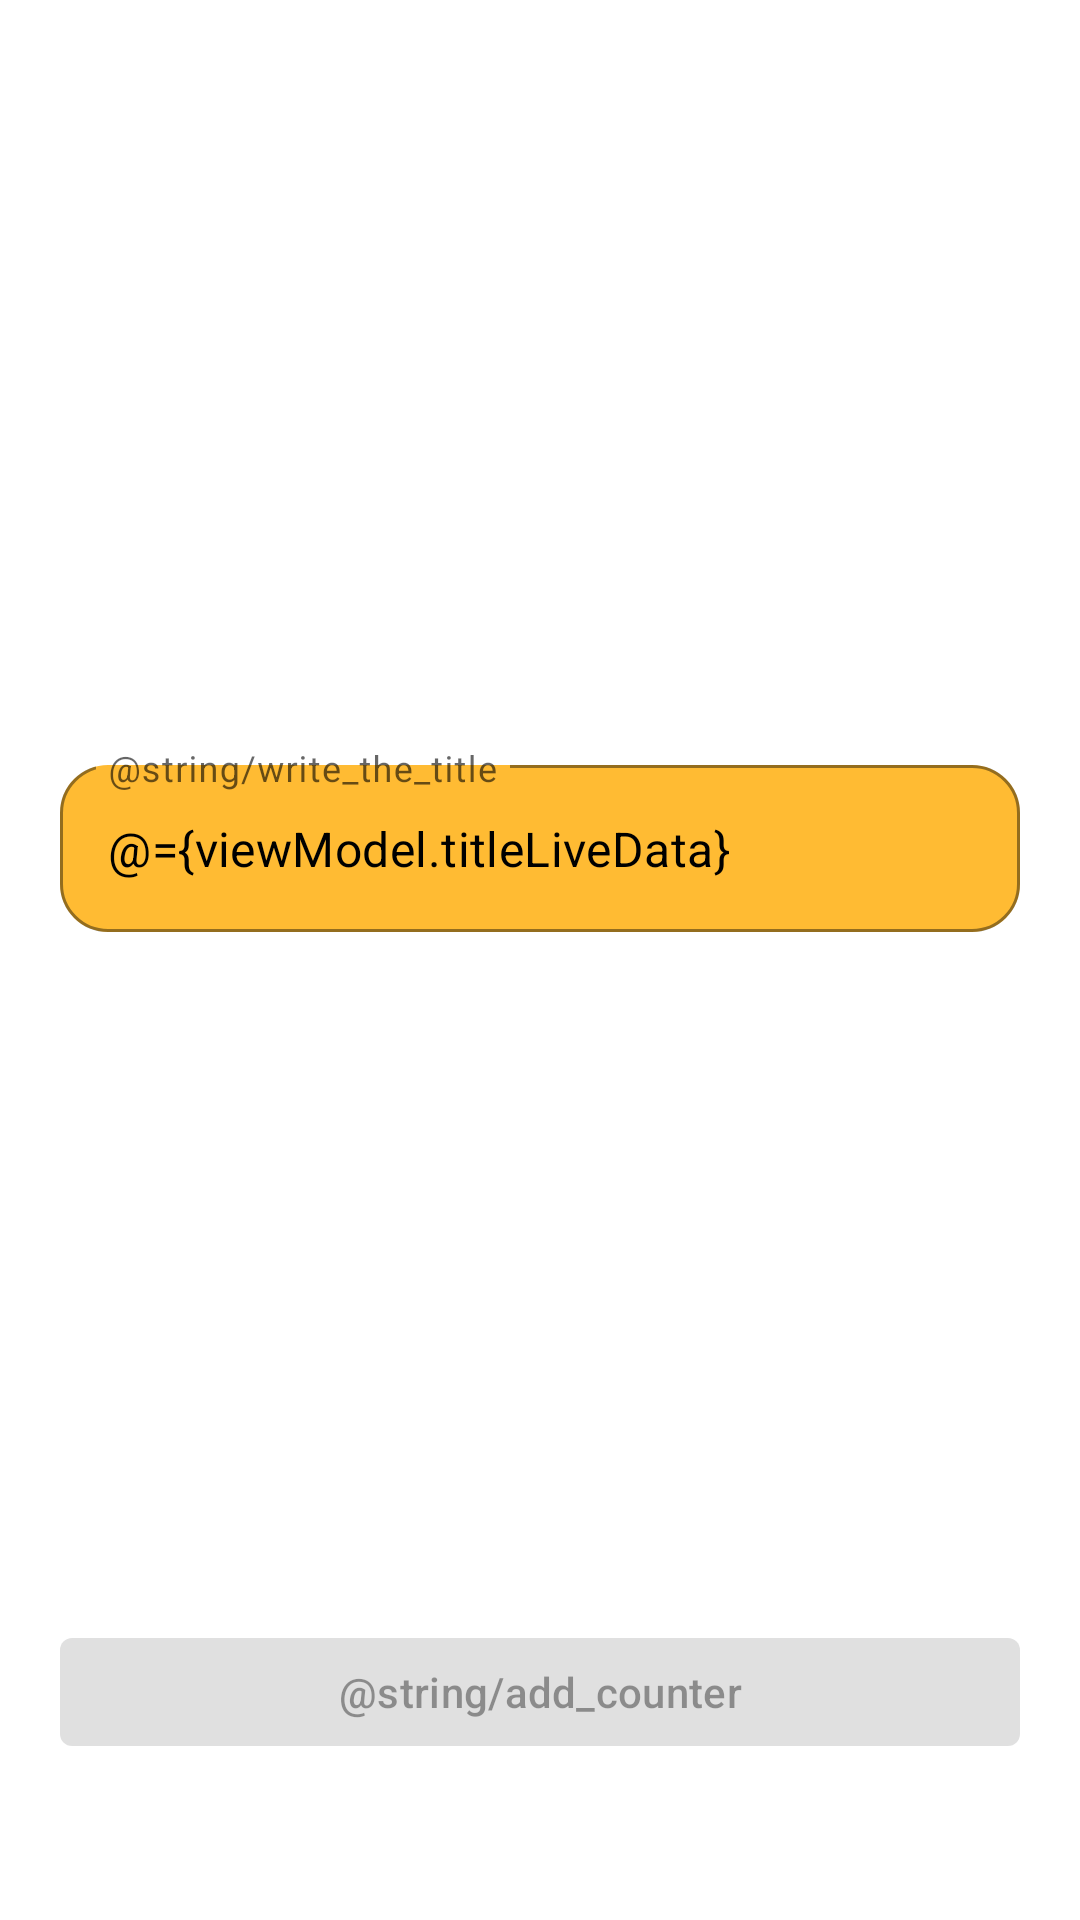

Reconstruct the res/layout file that produces this screen, plus the resources it refers to.
<!-- AndroidManifest.xml: application theme Theme.CountersDevChallenge -->
<!-- res/layout/add_counter_fragment.xml -->
<?xml version="1.0" encoding="utf-8"?>
<layout xmlns:android="http://schemas.android.com/apk/res/android"
    xmlns:app="http://schemas.android.com/apk/res-auto"
    xmlns:tools="http://schemas.android.com/tools">

    <data>

        <variable
            name="viewModel"
            type="mx.com.rlr.countersdevchallenge.presentation.home.add_counter.AddCounterViewModel" />

    </data>

    <androidx.constraintlayout.widget.ConstraintLayout
        android:layout_width="match_parent"
        android:layout_height="match_parent"
        android:padding="20dp"
        tools:context=".presentation.home.add_counter.AddCounterFragment">

        <com.google.android.material.textfield.TextInputLayout
            android:id="@+id/add_counter_fragment_til"
            android:layout_width="match_parent"
            android:layout_height="wrap_content"
            android:hint="@string/write_the_title"
            app:boxBackgroundColor="@android:color/holo_orange_light"
            app:boxStrokeColor="@android:color/holo_blue_dark"
            app:boxStrokeWidthFocused="1dp"
            app:boxCornerRadiusTopStart="16dp"
            app:boxCornerRadiusTopEnd="16dp"
            app:boxCornerRadiusBottomStart="16dp"
            app:boxCornerRadiusBottomEnd="16dp"
            style="@style/Widget.MaterialComponents.TextInputLayout.OutlinedBox"
            app:layout_constraintTop_toTopOf="parent"
            app:layout_constraintBottom_toTopOf="@id/add_counter_fragment_btn">

            <com.google.android.material.textfield.TextInputEditText
                android:id="@+id/add_counter_fragment_et"
                android:layout_width="match_parent"
                android:layout_height="wrap_content"
                android:imeOptions="actionDone"
                android:inputType="text"
                android:text="@={viewModel.titleLiveData}" />

        </com.google.android.material.textfield.TextInputLayout>

        <com.google.android.material.button.MaterialButton
            android:id="@+id/add_counter_fragment_btn"
            android:layout_width="match_parent"
            android:layout_height="wrap_content"
            android:layout_marginTop="8dp"
            android:layout_marginBottom="32dp"
            android:enabled="false"
            android:textAppearance="@style/TextAppearance.Material3.TitleSmall"
            android:text="@string/add_counter"
            app:layout_constraintBottom_toBottomOf="parent" />

    </androidx.constraintlayout.widget.ConstraintLayout>
</layout>
<!-- resources referenced by this layout -->
<resources>
  <style name="Theme.CountersDevChallenge" parent="Theme.MaterialComponents.DayNight">
          
          <item name="colorPrimary">@color/purple_500</item>
          <item name="colorPrimaryVariant">@color/purple_700</item>
          <item name="colorOnPrimary">@color/white</item>
          
          <item name="colorSecondary">@color/teal_200</item>
          <item name="colorSecondaryVariant">@color/teal_700</item>
          <item name="colorOnSecondary">@color/black</item>
          <item name="android:textColorPrimary">@color/black</item>
          
          <item name="android:statusBarColor" tools:targetApi="l">?attr/colorPrimaryVariant</item>
          
      </style>
  <!-- not gathered from this repository: default colours our renderer supplied (Android Studio template values) -->
  <color name="purple_500">#FF6200EE</color>
  <color name="purple_700">#FF3700B3</color>
  <color name="teal_200">#FF03DAC5</color>
  <color name="teal_700">#FF018786</color>
  <color name="black">#FF000000</color>
  <color name="white">#FFFFFFFF</color>
</resources>
